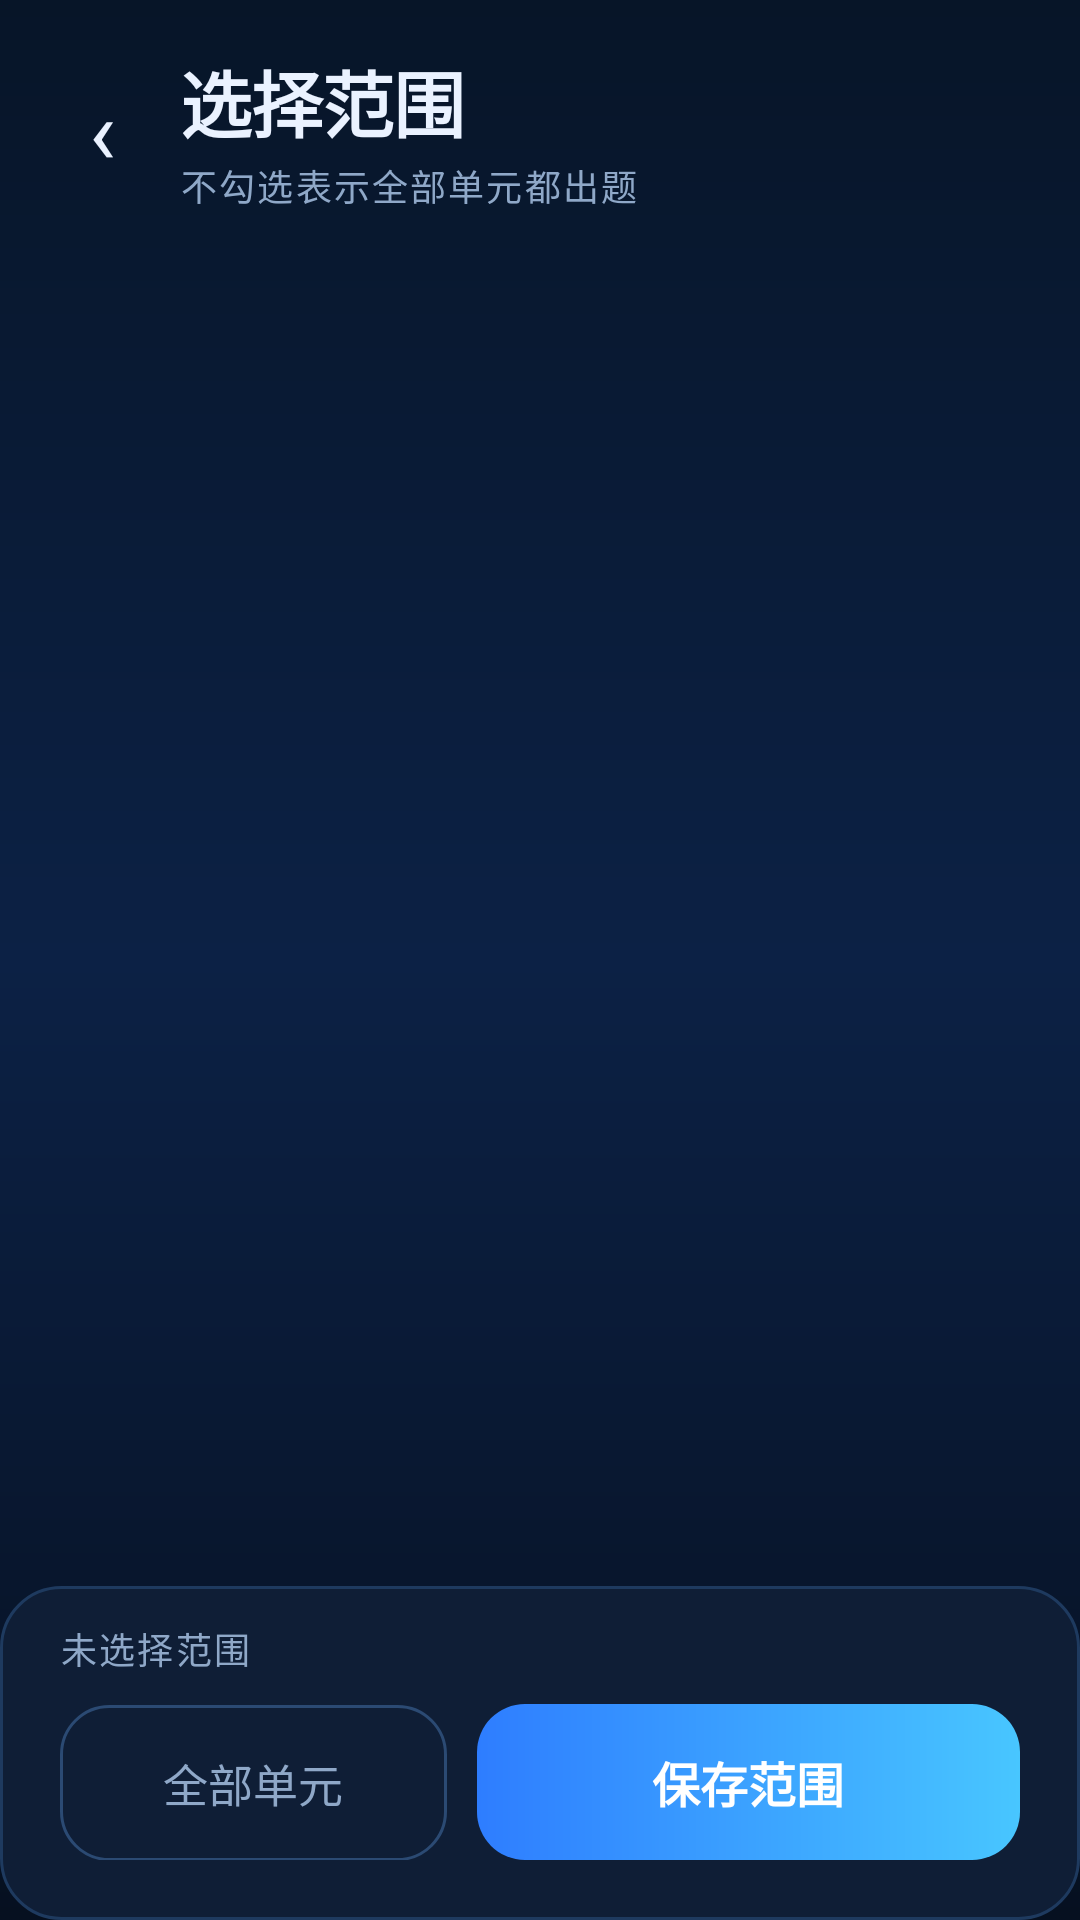

Layout XML and referenced resources for this Android screen:
<!-- AndroidManifest.xml: application theme Theme.KidLock -->
<!-- res/layout/activity_scope_picker.xml -->
<?xml version="1.0" encoding="utf-8"?>
<LinearLayout xmlns:android="http://schemas.android.com/apk/res/android"
    android:layout_width="match_parent"
    android:layout_height="match_parent"
    android:orientation="vertical"
    android:background="@drawable/bg_screen"
    android:fitsSystemWindows="true">

    
    <LinearLayout
        android:layout_width="match_parent"
        android:layout_height="wrap_content"
        android:orientation="horizontal"
        android:gravity="center_vertical"
        android:paddingStart="12dp"
        android:paddingEnd="20dp"
        android:paddingTop="16dp"
        android:paddingBottom="10dp">

        <TextView
            android:id="@+id/tvBack"
            android:layout_width="44dp"
            android:layout_height="44dp"
            android:gravity="center"
            android:text="‹"
            android:textColor="@color/text_primary"
            android:textSize="30sp" />

        <LinearLayout
            android:layout_width="0dp"
            android:layout_height="wrap_content"
            android:layout_weight="1"
            android:orientation="vertical"
            android:layout_marginStart="4dp">

            <TextView
                android:id="@+id/tvTitle"
                style="@style/Text.PageTitle"
                android:layout_width="wrap_content"
                android:layout_height="wrap_content"
                android:text="选择范围" />

            <TextView
                android:id="@+id/tvSubtitle"
                style="@style/Text.Label"
                android:layout_width="match_parent"
                android:layout_height="wrap_content"
                android:layout_marginTop="2dp"
                android:text="不勾选表示全部单元都出题" />
        </LinearLayout>
    </LinearLayout>

    
    <ScrollView
        android:id="@+id/svTree"
        android:layout_width="match_parent"
        android:layout_height="0dp"
        android:layout_weight="1"
        android:paddingStart="20dp"
        android:paddingEnd="20dp"
        android:clipToPadding="false">

        <LinearLayout
            android:id="@+id/layoutTree"
            android:layout_width="match_parent"
            android:layout_height="wrap_content"
            android:orientation="vertical"
            android:paddingBottom="16dp" />
    </ScrollView>

    
    <LinearLayout
        android:layout_width="match_parent"
        android:layout_height="wrap_content"
        android:orientation="vertical"
        android:background="@drawable/bg_card"
        android:paddingStart="20dp"
        android:paddingEnd="20dp"
        android:paddingTop="12dp"
        android:paddingBottom="20dp">

        <TextView
            android:id="@+id/tvSummary"
            style="@style/Text.Label"
            android:layout_width="match_parent"
            android:layout_height="wrap_content"
            android:layout_marginBottom="10dp"
            android:text="未选择范围" />

        <LinearLayout
            android:layout_width="match_parent"
            android:layout_height="wrap_content"
            android:orientation="horizontal">

            <androidx.appcompat.widget.AppCompatButton
                android:id="@+id/btnClear"
                style="@style/Btn.Ghost"
                android:layout_width="0dp"
                android:layout_height="52dp"
                android:layout_weight="1"
                android:layout_marginEnd="10dp"
                android:text="全部单元" />

            <androidx.appcompat.widget.AppCompatButton
                android:id="@+id/btnSaveScope"
                style="@style/Btn.Primary"
                android:layout_width="0dp"
                android:layout_height="52dp"
                android:layout_weight="1.4"
                android:text="保存范围" />
        </LinearLayout>
    </LinearLayout>
</LinearLayout>
<!-- resources referenced by this layout -->
<resources>
  <color name="text_primary">#EAF2FF</color>
  <!-- drawable bg_card (drawable) -->
  <?xml version="1.0" encoding="utf-8"?>
  <shape xmlns:android="http://schemas.android.com/apk/res/android" android:shape="rectangle">
      <solid android:color="@color/surface" />
      <corners android:radius="20dp" />
      <stroke android:width="1dp" android:color="@color/stroke" />
  </shape>
  <!-- drawable bg_screen (drawable) -->
  <?xml version="1.0" encoding="utf-8"?>
  <shape xmlns:android="http://schemas.android.com/apk/res/android" android:shape="rectangle">
      <gradient
          android:angle="270"
          android:startColor="@color/bg_top"
          android:centerColor="@color/bg_mid"
          android:endColor="@color/bg_bottom"
          android:type="linear" />
  </shape>
  <style name="Btn.Ghost" parent="">
          <item name="android:layout_height">50dp</item>
          <item name="android:layout_width">match_parent</item>
          <item name="android:background">@drawable/bg_btn_ghost</item>
          <item name="android:textColor">@color/text_secondary</item>
          <item name="android:textSize">15sp</item>
          <item name="android:textAllCaps">false</item>
          <item name="android:gravity">center</item>
          <item name="android:stateListAnimator">@null</item>
      </style>
  <style name="Btn.Primary" parent="">
          <item name="android:layout_height">54dp</item>
          <item name="android:layout_width">match_parent</item>
          <item name="android:background">@drawable/bg_btn_primary</item>
          <item name="android:textColor">@color/white</item>
          <item name="android:textSize">16sp</item>
          <item name="android:textStyle">bold</item>
          <item name="android:textAllCaps">false</item>
          <item name="android:gravity">center</item>
          <item name="android:stateListAnimator">@null</item>
      </style>
  <style name="Text.Label" parent="">
          <item name="android:textSize">12sp</item>
          <item name="android:textColor">@color/text_secondary</item>
          <item name="android:letterSpacing">0.06</item>
          <item name="android:includeFontPadding">false</item>
      </style>
  <style name="Text.PageTitle" parent="">
          <item name="android:textSize">24sp</item>
          <item name="android:textColor">@color/text_primary</item>
          <item name="android:textStyle">bold</item>
          <item name="android:letterSpacing">-0.01</item>
      </style>
  <color name="surface">#0F1E36</color>
  <color name="stroke">#1E3A5F</color>
  <color name="bg_top">#071528</color>
  <color name="bg_mid">#0C2145</color>
  <color name="bg_bottom">#061020</color>
  <color name="text_secondary">#8FA8C8</color>
  <!-- drawable bg_btn_primary (drawable) -->
  <?xml version="1.0" encoding="utf-8"?>
  <shape xmlns:android="http://schemas.android.com/apk/res/android" android:shape="rectangle">
      <gradient
          android:angle="0"
          android:startColor="@color/accent_deep"
          android:endColor="@color/accent_2"
          android:type="linear" />
      <corners android:radius="16dp" />
  </shape>
  <color name="white">#FFFFFF</color>
  <color name="accent">#3B9EFF</color>
  <color name="accent_deep">#2E7DFF</color>
  <color name="accent_2">#48C6FF</color>
  <color name="text_tertiary">#5E7799</color>
  <color name="transparent">#00000000</color>
  <color name="accent_soft">#1B3A66</color>
  <color name="stroke_strong">#2B4A73</color>
</resources>
